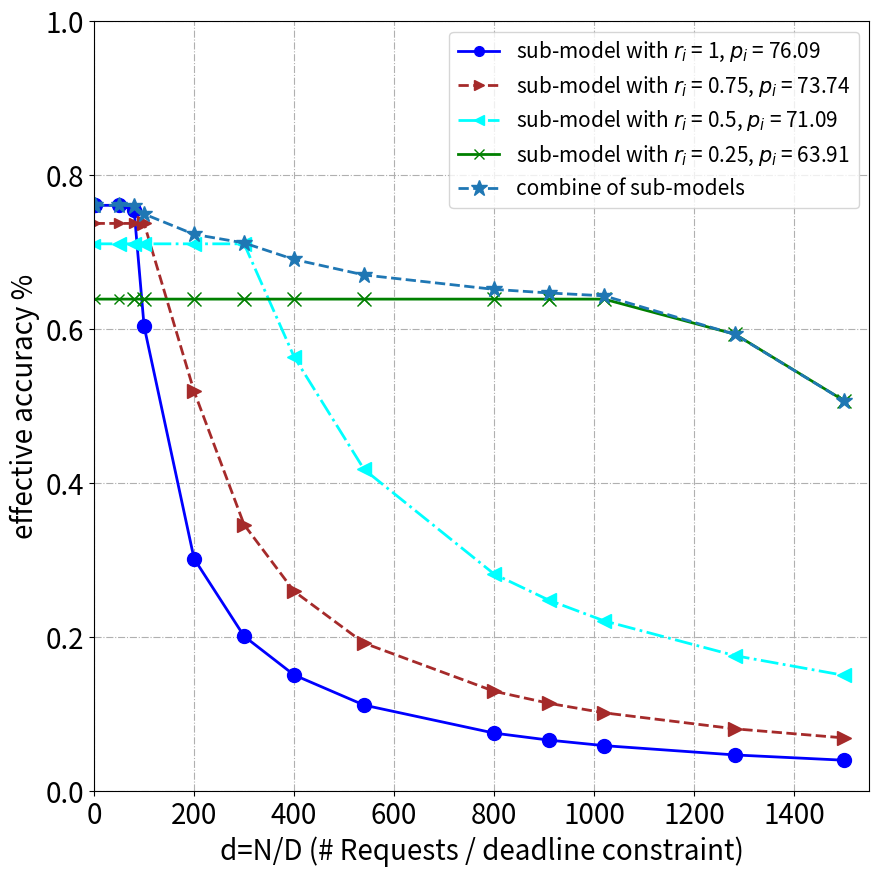

The script that saved this image:

import matplotlib.pyplot as plt
import numpy as np


def drawBasic(plist, tlist, x, slicerate):

     y = []
     label = []
     pots = []

     for k in range(len(plist)):
          interval0 = [plist[k] if (i < 1/tlist[k]) else 0 for i in x]
          interval1 = [plist[k] if (i > 1/tlist[k]) else 0 for i in x]
          y1 = interval0 + ((1/tlist[k]) / x) * interval1
          y.append(y1)
          # label.append('sub-model with accuracy ' + str(100*plist[k])[:5])
          label.append('sub-model with $r_i$ = ' + str(slicerate[k]) + ", $p_i$ = " + str(100*plist[k])[:5])
          if k==0:
               tmp = []
               for x_ in x[k:]:
                    if x_ < 1/tlist[k]:
                         y_= plist[k]
                    else:
                         y_ = plist[k]*((1/tlist[k]) / x_)
                    tmp.append([x_, y_])
               pots.append(tmp)
          if k==1:
               tmp = []
               for x_ in x[k+3:]:
                    if x_ < 1/tlist[k]:
                         y_= plist[k]
                    else:
                         y_ = plist[k]*((1/tlist[k]) / x_)
                    tmp.append([x_, y_])
               pots.append(tmp)
          if k>1:
               tmp = []
               for x_ in x[k:]:
                    if x_ < 1/tlist[k]:
                         y_= plist[k]
                    else:
                         y_ = plist[k]*((1/tlist[k]) / x_)
                    tmp.append([x_, y_])
               pots.append(tmp)

     return y, label, pots


def drawSchedulingOne(plist, tlist):
     pass


import numpy
x = numpy.array([0, 1, 50, 80, 100, 200, 300, 400, 540, 800,  910, 1020, 1282, 1500])
print(x)
y, label, pots = drawBasic([0.7609, 0.7374, 0.7109, 0.6391], [0.0126, 0.0071, 0.00315, 0.00084], x, [1, 0.75, 0.5, 0.25])


fig=plt.figure(figsize=(10,10))
ax=fig.add_subplot(111)
ax.axis([0, 1550, 0, 1])
# plt.xlim((0, 1500))
# plt.ylim((0, 1))
# plt.xlabel('qs=(number of query data) / (deadline constraint)')
# plt.ylabel('effective accuracy')

line_sym = ["-", "--", "-.", "-"]
pot_sym = ["o", ">", "<", "x"]
colors = ['blue', 'brown', 'aqua', 'green']
for i in range(len(y)):
     ax.plot(x, y[i], line_sym[i], marker=pot_sym[i], ms=7, label=label[i], linewidth=2, color=colors[i])

for k in range(len(pots)):
     ele = pots[k]
     for i in range(len(ele)):
          xc1, yc1 = ele[i]
          ax.plot(xc1, yc1, line_sym[k], marker=pot_sym[k], ms=10, color=colors[k])


ySch = [0.7609, 0.7609, 0.7609, 0.7603125000000001, 0.7496200000000001, 0.7232225, 0.7120483333333334, 0.6906165, 0.6704792592592592, 0.6517547499999999, 0.6470690109890109, 0.6433939215686274, 0.5932363494539781, 0.5070193333333333]
ax.plot(x, ySch, "--", marker='*', ms=12, label="combine of sub-models", linewidth=2)

# for j in range(len(ySch)):
#      ax.scatter(x[j], ySch[j], s=50, facecolors='none', edgecolors='r')


plt.legend(fontsize=15)
plt.xticks(fontsize=20)
plt.yticks(fontsize=20)
ax.set_xlabel('d=N/D (# Requests / deadline constraint)', fontsize=20)
ax.set_ylabel('effective accuracy %', fontsize=20)
plt.grid(linestyle='-.')
plt.savefig('./effective accuracy.jpg')

plt.show()









